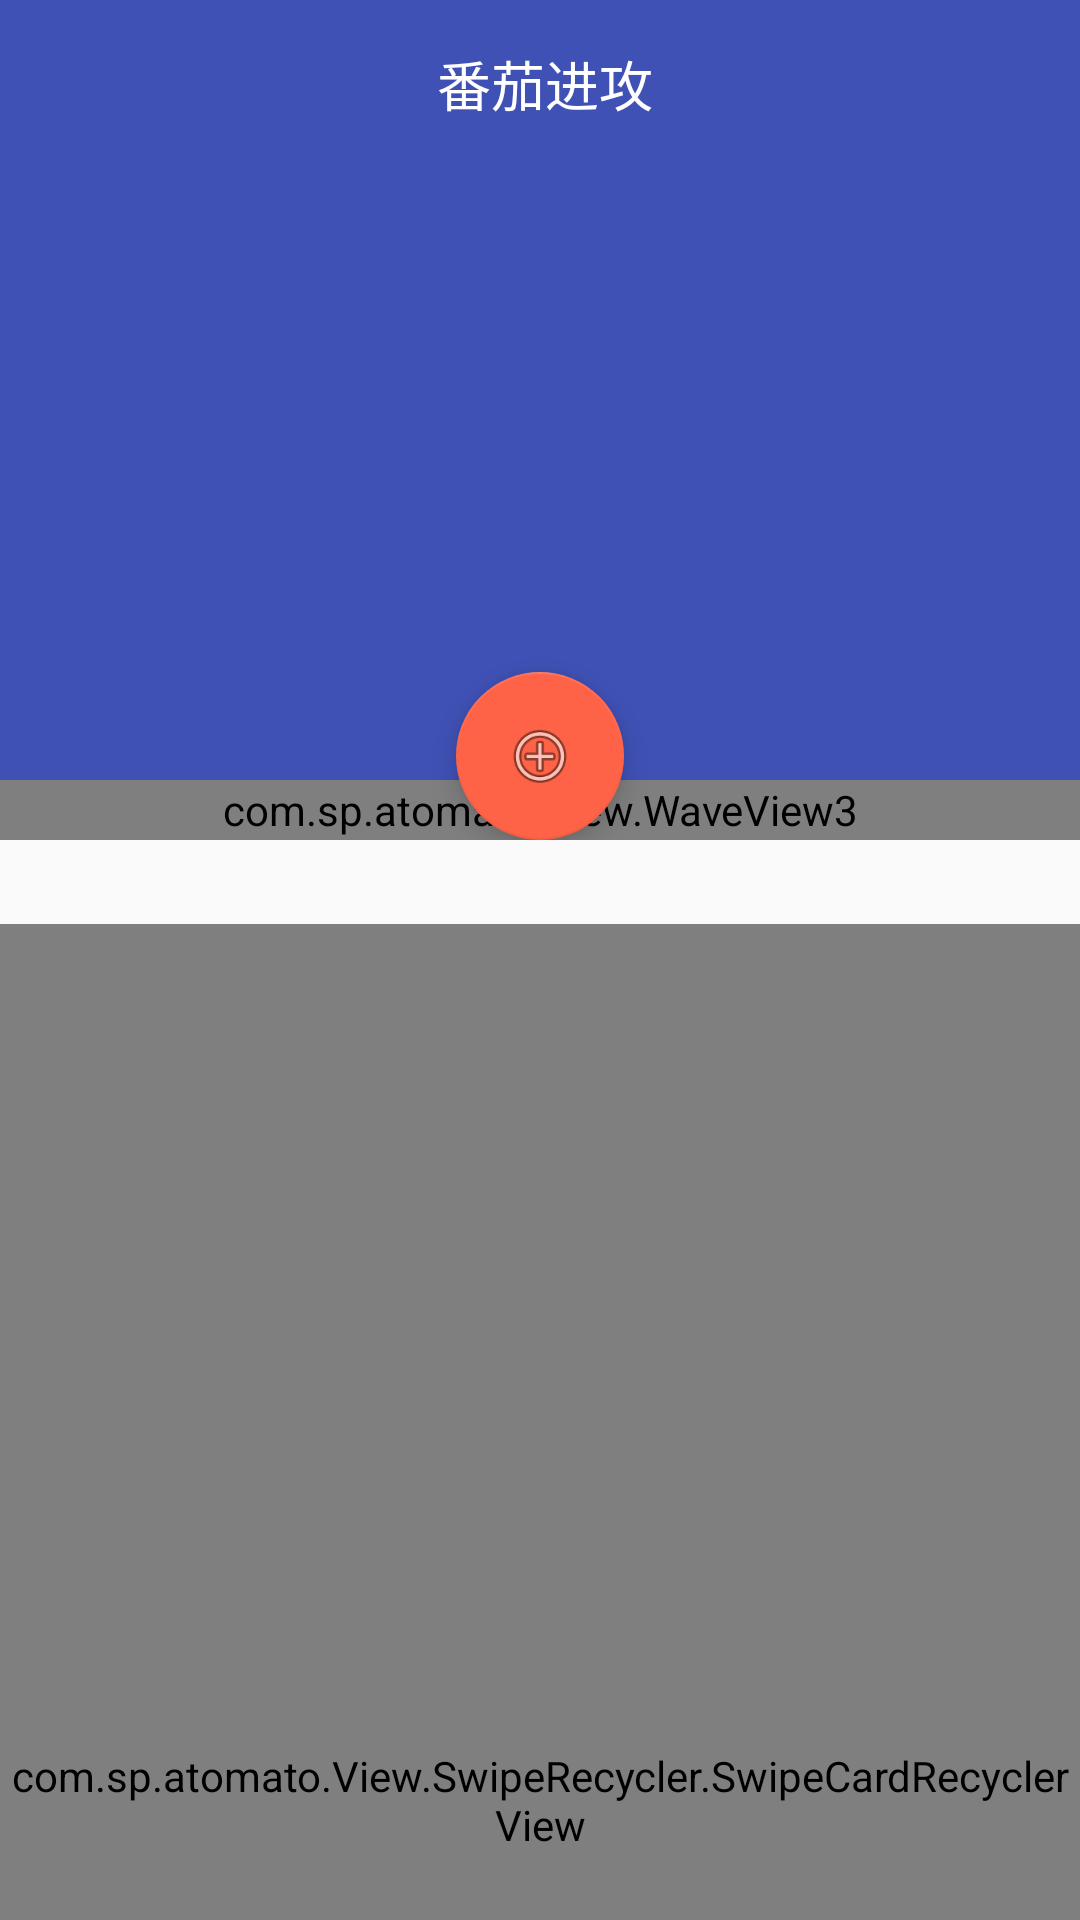

Produce the Android XML layout that renders to this screen, including the resource entries it uses.
<!-- AndroidManifest.xml: application theme AppTheme -->
<!-- res/layout/activity_main.xml -->
<?xml version="1.0" encoding="utf-8"?>
<android.support.design.widget.CoordinatorLayout xmlns:android="http://schemas.android.com/apk/res/android"
    xmlns:tools="http://schemas.android.com/tools"
    xmlns:app="http://schemas.android.com/apk/res-auto"
    android:id="@+id/activity_main"
    android:layout_width="match_parent"
    android:layout_height="match_parent"
    tools:context=".MainActivity"
    android:fitsSystemWindows="true">
    <android.support.design.widget.AppBarLayout
        android:layout_width="match_parent"
        android:layout_height="280dp"
        android:fitsSystemWindows="true">
        <android.support.design.widget.CollapsingToolbarLayout
            android:layout_width="match_parent"
            android:layout_height="match_parent"
            app:layout_scrollFlags="scroll|exitUntilCollapsed|snap"
            android:fitsSystemWindows="true"
            android:layout_gravity="center_horizontal"
            app:contentScrim="@color/tomato">
            <include layout="@layout/activity_main_header"
                android:id="@+id/test"/>
            <android.support.v7.widget.Toolbar
                android:layout_width="match_parent"
                android:layout_height="?attr/actionBarSize"
                android:contentInsetStart="0dp"
                app:layout_collapseMode="pin">
                <TextView
                    android:layout_width="match_parent"
                    android:layout_height="match_parent"
                    android:gravity="center"
                    android:text="番茄进攻   "
                    android:textSize="18sp"
                    android:textColor="@color/white"/>
            </android.support.v7.widget.Toolbar>

        </android.support.design.widget.CollapsingToolbarLayout>
    </android.support.design.widget.AppBarLayout>

    <com.sp.atomato.View.SwipeRecycler.SwipeCardRecyclerView
        android:layout_width="match_parent"
        android:layout_height="match_parent"
        android:layout_gravity="center"
        app:layout_behavior="@string/appbar_scrolling_view_behavior"
        android:id="@+id/joke_recycle">
    </com.sp.atomato.View.SwipeRecycler.SwipeCardRecyclerView>
</android.support.design.widget.CoordinatorLayout>
<!-- res/layout/activity_main_header.xml (included above) -->
<?xml version="1.0" encoding="utf-8"?>
<android.support.design.widget.CoordinatorLayout xmlns:android="http://schemas.android.com/apk/res/android"
    xmlns:app="http://schemas.android.com/apk/res-auto"
    android:layout_width="match_parent"
    android:layout_height="match_parent"
    app:layout_collapseMode="parallax"
    android:fitsSystemWindows="true">
    <ImageView
        android:fitsSystemWindows="true"
        android:layout_width="match_parent"
        android:layout_height="match_parent"
        android:scaleType="fitXY"
        android:id="@+id/main_header" />
    <com.sp.atomato.View.WaveView3
        android:layout_width="match_parent"
        android:layout_height="20dp"
        android:id="@+id/waveview"
        android:layout_gravity="bottom"/>
    <android.support.design.widget.FloatingActionButton
        android:layout_width="wrap_content"
        android:layout_height="wrap_content"
        android:id="@+id/button_in_wave"
        android:src="@android:drawable/ic_menu_add"
        app:layout_anchor="@id/waveview"
        app:layout_anchorGravity="center|bottom" />
</android.support.design.widget.CoordinatorLayout>
<!-- resources referenced by this layout -->
<resources>
  <color name="tomato">#ff6347</color>
  <color name="white">#ffffff</color>
  <style name="AppTheme" parent="Theme.AppCompat.Light.DarkActionBar">
          
          <item name="colorPrimary">@color/colorPrimary</item>
          <item name="colorPrimaryDark">@color/tomato</item>
          <item name="colorAccent">@color/colorAccent</item>
          <item name="windowActionBar">false</item>
          <item name="windowNoTitle">true</item>
          <item name="android:statusBarColor">@android:color/transparent</item>
      </style>
  <color name="colorPrimary">#3F51B5</color>
  <color name="colorAccent">#ff6347</color>
</resources>
